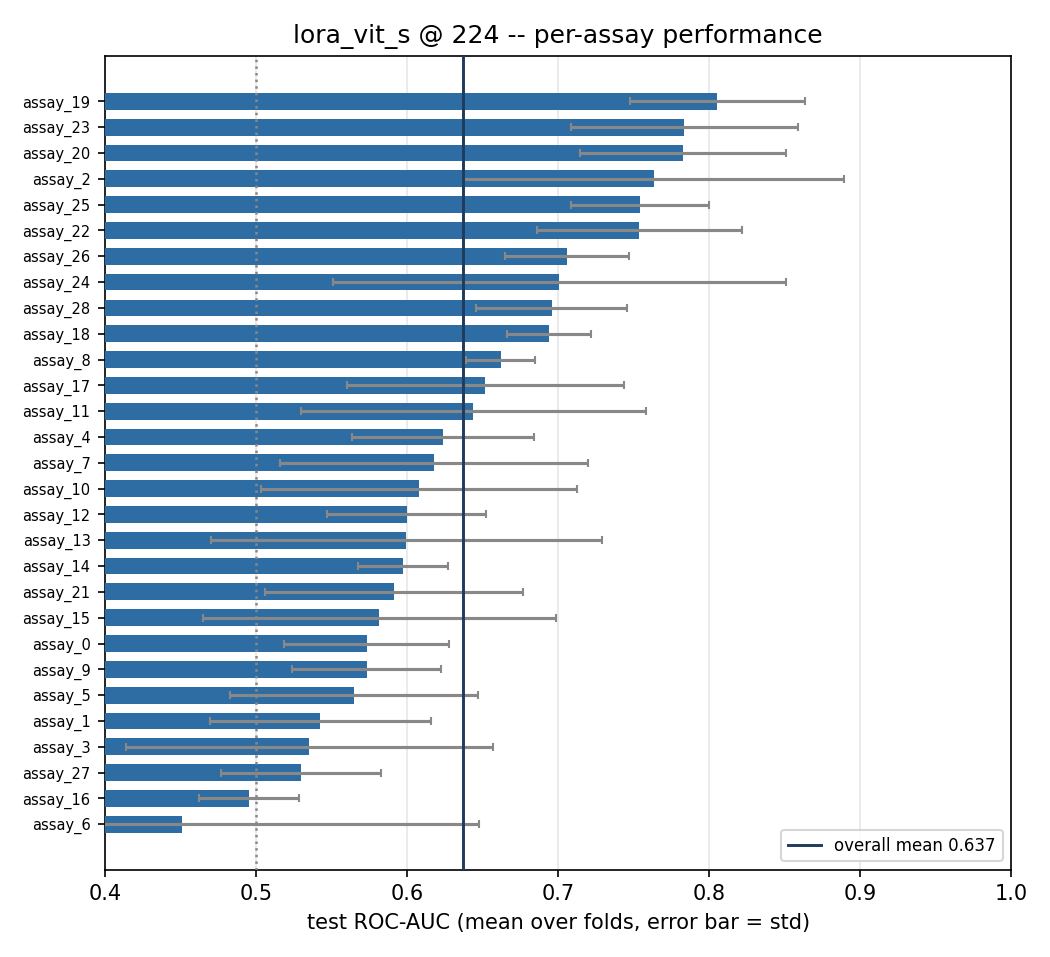

Data behind this chart, as committed beside it:
, fold0, fold1, fold2, fold3, fold4, fold5, mean, std
assay_19, 0.7204, 0.8507, 0.7791, 0.7744, 0.8315, 0.8772, 0.8056, 0.05792
assay_23, 0.7706, 0.8012, 0.8561, 0.7468, 0.6627, 0.8641, 0.7836, 0.07508
assay_20, 0.6793, 0.8182, 0.7167, 0.8311, 0.8467, 0.805, 0.7828, 0.06817
assay_2, 0.7483, 0.7738, 0.8457, 0.8714, 0.8171, 0.5233, 0.7633, 0.126
assay_25, 0.7632, 0.743, 0.7247, 0.6891, 0.819, 0.785, 0.754, 0.04573
assay_22, 0.6725, 0.713, 0.7295, 0.7345, 0.83, 0.844, 0.7539, 0.06809
assay_26, 0.6958, 0.6497, 0.776, 0.7048, 0.713, 0.6964, 0.7059, 0.0408
assay_24, 0.431, 0.6854, 0.8161, 0.6902, 0.72, 0.8611, 0.7007, 0.15
assay_28, 0.6581, 0.6268, 0.6756, 0.7411, 0.7527, 0.7203, 0.6958, 0.04995
assay_18, 0.6918, 0.6724, 0.6883, 0.7358, 0.6606, 0.7163, 0.6942, 0.02779
assay_8, 0.6479, 0.6756, 0.6504, 0.6879, 0.6296, 0.6802, 0.6619, 0.02266
assay_17, 0.5398, 0.5971, 0.6017, 0.7312, 0.7855, 0.6558, 0.6519, 0.09192
assay_11, 0.6007, 0.6545, 0.4897, 0.7812, 0.5695, 0.7679, 0.6439, 0.1145
assay_4, 0.6308, 0.6173, 0.6409, 0.712, 0.5238, 0.6167, 0.6236, 0.06035
assay_7, 0.5527, 0.6915, 0.574, 0.6355, 0.7678, 0.4857, 0.6179, 0.1018
assay_10, 0.5719, 0.5397, 0.6258, 0.7092, 0.463, 0.7391, 0.6081, 0.1046
assay_12, 0.5457, 0.6573, 0.5338, 0.5833, 0.6441, 0.6334, 0.5996, 0.05282
assay_13, 0.4877, 0.825, 0.55, 0.4844, 0.5833, 0.6667, 0.5995, 0.1295
assay_14, 0.5866, 0.578, 0.6045, 0.6355, 0.5562, 0.6242, 0.5975, 0.0297
assay_21, 0.5958, 0.6339, 0.4573, 0.5789, 0.5649, 0.7167, 0.5913, 0.08528
assay_15, 0.7937, 0.4654, 0.5517, 0.5853, 0.6042, 0.4894, 0.5816, 0.117
assay_0, 0.5881, 0.5876, 0.5474, 0.6655, 0.543, 0.5073, 0.5732, 0.05452
assay_9, 0.562, 0.5578, 0.5344, 0.6661, 0.5326, 0.586, 0.5732, 0.04963
assay_5, 0.588, 0.5272, 0.5266, 0.7116, 0.5632, 0.4722, 0.5648, 0.08188
assay_1, 0.5558, 0.5719, 0.4284, 0.6506, 0.5111, 0.5369, 0.5425, 0.07319
assay_3, 0.3378, 0.6011, 0.589, 0.4913, 0.6925, 0.5, 0.5353, 0.1218
assay_27, 0.5108, 0.4722, 0.6281, 0.5297, 0.5337, 0.5026, 0.5295, 0.0531
assay_16, 0.5442, 0.4904, 0.459, 0.4784, 0.4732, 0.5259, 0.4952, 0.03302
assay_6, 0.5667, 0.5584, 0.4741, 0.525, 0.5265, 0.05556, 0.451, 0.1965
